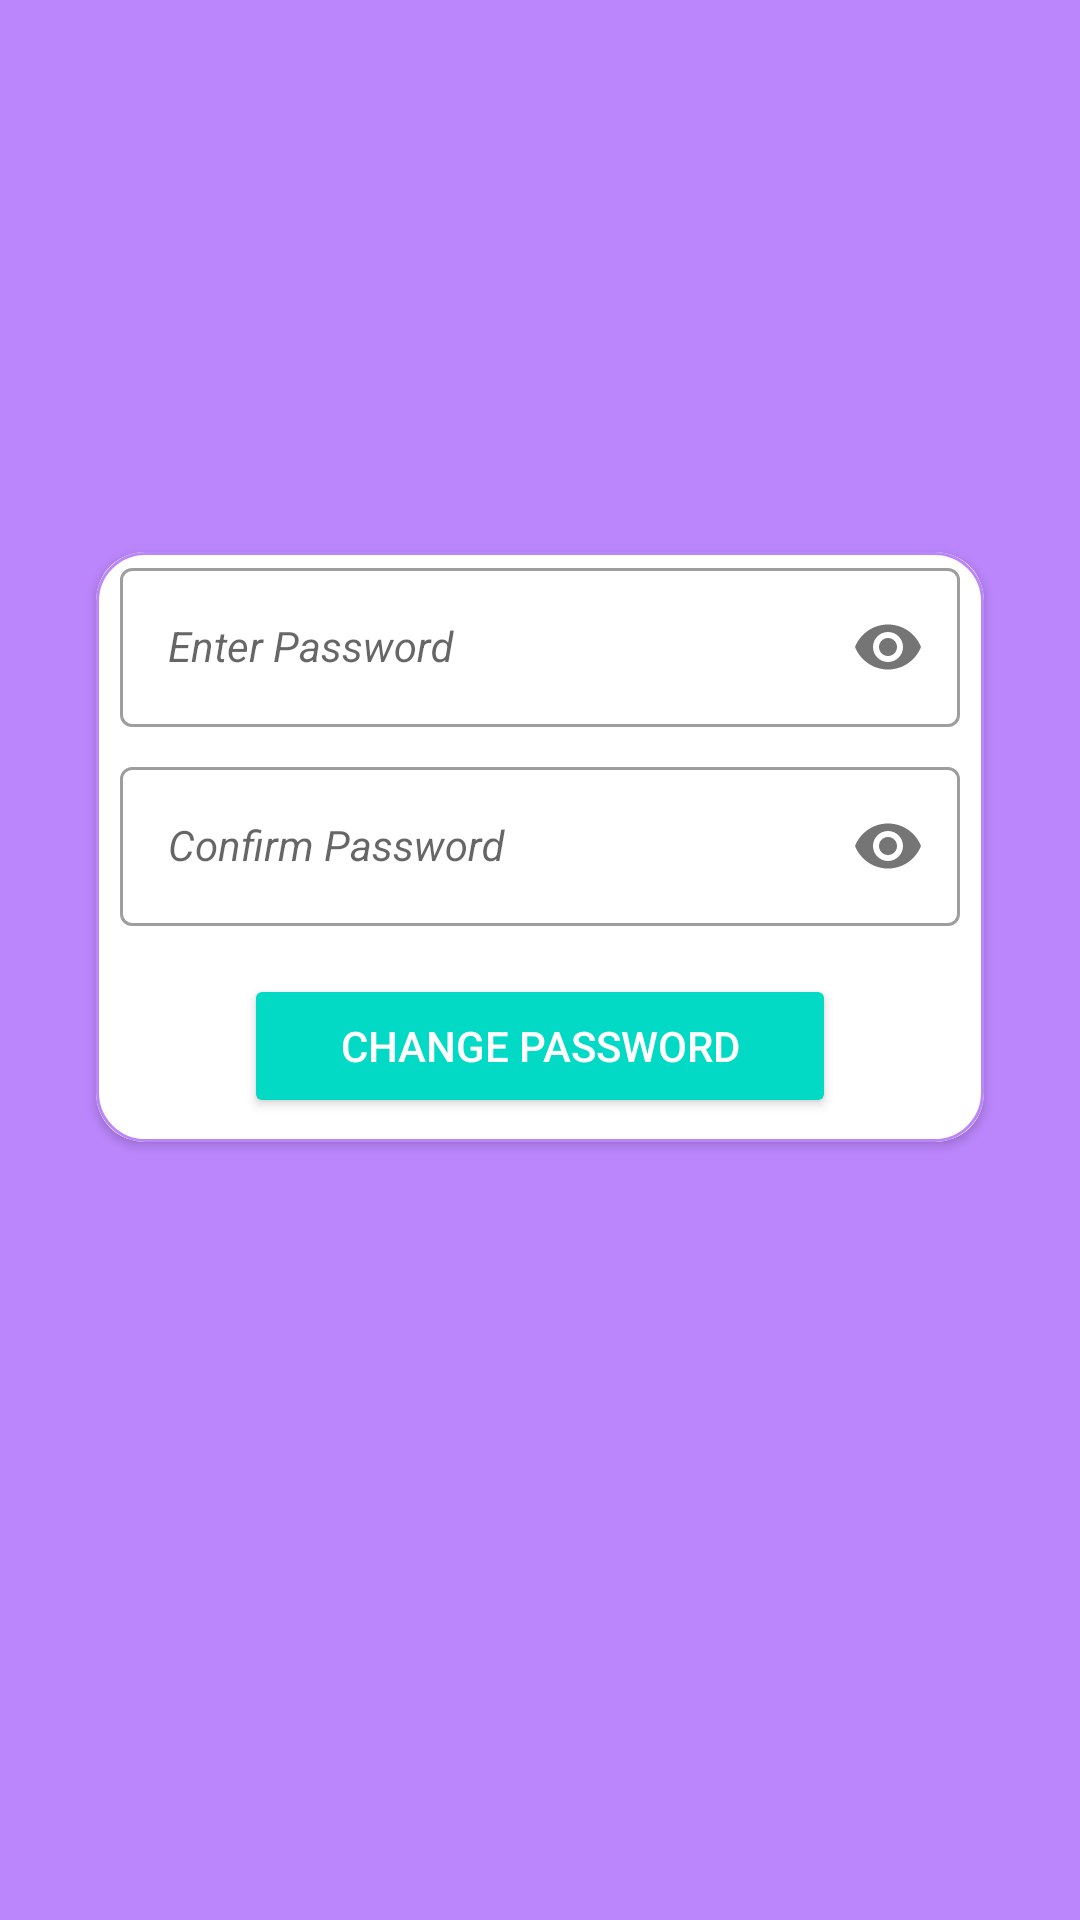

Android layout source for this screen:
<!-- AndroidManifest.xml: application theme Theme.AddaBazi -->
<!-- res/layout/activity_change_password.xml -->
<?xml version="1.0" encoding="utf-8"?>
<androidx.constraintlayout.widget.ConstraintLayout xmlns:android="http://schemas.android.com/apk/res/android"
    xmlns:app="http://schemas.android.com/apk/res-auto"
    xmlns:tools="http://schemas.android.com/tools"
    android:layout_width="match_parent"
    android:layout_height="match_parent"
    tools:context=".password.ChangePasswordActivity"
    android:background="@color/purple_200"
    android:elevation="8dp">

    <include
        layout="@layout/custom_progressbar"
        android:id="@+id/customProgressBarID"
        android:visibility="gone"
        />

    <ImageView
        android:id="@+id/default_profile_picture_id"
        android:layout_width="120dp"
        android:layout_height="120dp"
        android:layout_marginTop="32dp"
        app:layout_constraintEnd_toEndOf="parent"
        app:layout_constraintStart_toStartOf="parent"
        app:layout_constraintTop_toTopOf="parent"
        android:src="@drawable/default_profile_picture" />


    <androidx.cardview.widget.CardView
        android:id="@+id/cardView_ID"
        android:layout_width="match_parent"
        android:layout_height="wrap_content"
        android:layout_margin="32dp"
        app:cardCornerRadius="16dp"
        app:layout_constraintEnd_toEndOf="parent"
        app:layout_constraintStart_toStartOf="parent"
        app:layout_constraintTop_toBottomOf="@+id/default_profile_picture_id">

        <LinearLayout
            android:layout_width="match_parent"
            android:layout_height="match_parent"
            android:background="@drawable/card_border"
            android:gravity="center"
            android:orientation="vertical">


            <com.google.android.material.textfield.TextInputLayout
                style="@style/Widget.MaterialComponents.TextInputLayout.OutlinedBox"
                android:layout_width="match_parent"
                android:layout_height="wrap_content"
                app:passwordToggleEnabled="true">

                <com.google.android.material.textfield.TextInputEditText
                    android:id="@+id/etPassword_ID"
                    style="@style/Widget.MaterialComponents.TextInputLayout.OutlinedBox"
                    android:layout_width="match_parent"
                    android:layout_height="wrap_content"
                    android:layout_margin="8dp"
                    android:hint="@string/hint_enter_password"
                    android:inputType="textPassword"
                    android:textStyle="italic" />
            </com.google.android.material.textfield.TextInputLayout>


            <com.google.android.material.textfield.TextInputLayout
                style="@style/Widget.MaterialComponents.TextInputLayout.OutlinedBox"
                android:layout_width="match_parent"
                android:layout_height="wrap_content"
                app:passwordToggleEnabled="true">

                <com.google.android.material.textfield.TextInputEditText
                    android:id="@+id/etConfirmPassword_ID"
                    style="@style/Widget.MaterialComponents.TextInputLayout.OutlinedBox"
                    android:layout_width="match_parent"
                    android:layout_height="wrap_content"
                    android:layout_margin="8dp"
                    android:hint="@string/hint_confirm_password"
                    android:inputType="textPassword"
                    android:textStyle="italic" />
            </com.google.android.material.textfield.TextInputLayout>

            <Button
                android:id="@+id/btnChangePassword_ID"
                style="@style/Widget.AppCompat.Button.Colored"
                android:layout_width="wrap_content"
                android:layout_height="wrap_content"
                android:layout_margin="8dp"
                android:layout_marginTop="8dp"
                android:onClick="btnChangePasswordClicked"
                android:paddingLeft="32dp"
                android:paddingTop="8dp"
                android:paddingRight="32dp"
                android:paddingBottom="8dp"
                android:text="@string/name_btn_changePassword" />



        </LinearLayout>
    </androidx.cardview.widget.CardView>

</androidx.constraintlayout.widget.ConstraintLayout>
<!-- res/layout/custom_progressbar.xml (included above) -->
<?xml version="1.0" encoding="utf-8"?>
<androidx.cardview.widget.CardView xmlns:android="http://schemas.android.com/apk/res/android"
    xmlns:app="http://schemas.android.com/apk/res-auto"
    android:layout_width="match_parent"
    android:layout_height="match_parent"
    android:background="#33FFFFFF"
    app:cardBackgroundColor="#FFFFFF"
    app:cardElevation="16dp"
    app:cardMaxElevation="16dp">


    <LinearLayout
        android:layout_width="match_parent"
        android:layout_height="match_parent"
        android:gravity="center"
        android:orientation="vertical">

        <ProgressBar
            android:id="@+id/progressBar"
            style="?android:attr/progressBarStyle"
            android:layout_width="wrap_content"
            android:layout_height="wrap_content" />

        <TextView
            android:id="@+id/textView"
            android:layout_width="wrap_content"
            android:layout_height="wrap_content"
            android:text="@string/loadingPleaseWait"
            android:textAppearance="@style/TextAppearance.AppCompat.Body2"
            android:textColor="@color/purple" />
    </LinearLayout>
</androidx.cardview.widget.CardView>
<!-- resources referenced by this layout -->
<resources>
  <color name="purple">#800080</color>
  <color name="purple_200">#FFBB86FC</color>
  <!-- drawable card_border (drawable) -->
  <?xml version="1.0" encoding="utf-8"?>
  <shape xmlns:android="http://schemas.android.com/apk/res/android" android:shape="rectangle">
  
  <stroke
      android:width="1dp"
      android:color="@color/purple_200"/>
      <corners
          android:radius="16dp"
          />
  </shape>
  <string name="hint_confirm_password">Confirm Password</string>
  <string name="hint_enter_password">Enter Password</string>
  <string name="loadingPleaseWait">Loading, Please Wait...</string>
  <string name="name_btn_changePassword">Change Password</string>
  <style name="Theme.AddaBazi" parent="Theme.MaterialComponents.DayNight.DarkActionBar">
          
          <item name="colorPrimary">@color/purple_500</item>
          <item name="colorPrimaryVariant">@color/purple_700</item>
          <item name="colorOnPrimary">@color/white</item>
          
          <item name="colorSecondary">@color/teal_200</item>
          <item name="colorSecondaryVariant">@color/teal_700</item>
          <item name="colorOnSecondary">@color/black</item>
          
          <item name="android:statusBarColor" tools:targetApi="l">?attr/colorPrimaryVariant</item>
          
      </style>
  <color name="purple_500">#FF6200EE</color>
  <color name="purple_700">#FF3700B3</color>
  <color name="white">#FFFFFFFF</color>
  <color name="teal_200">#FF03DAC5</color>
  <color name="teal_700">#FF018786</color>
  <color name="black">#FF000000</color>
</resources>
